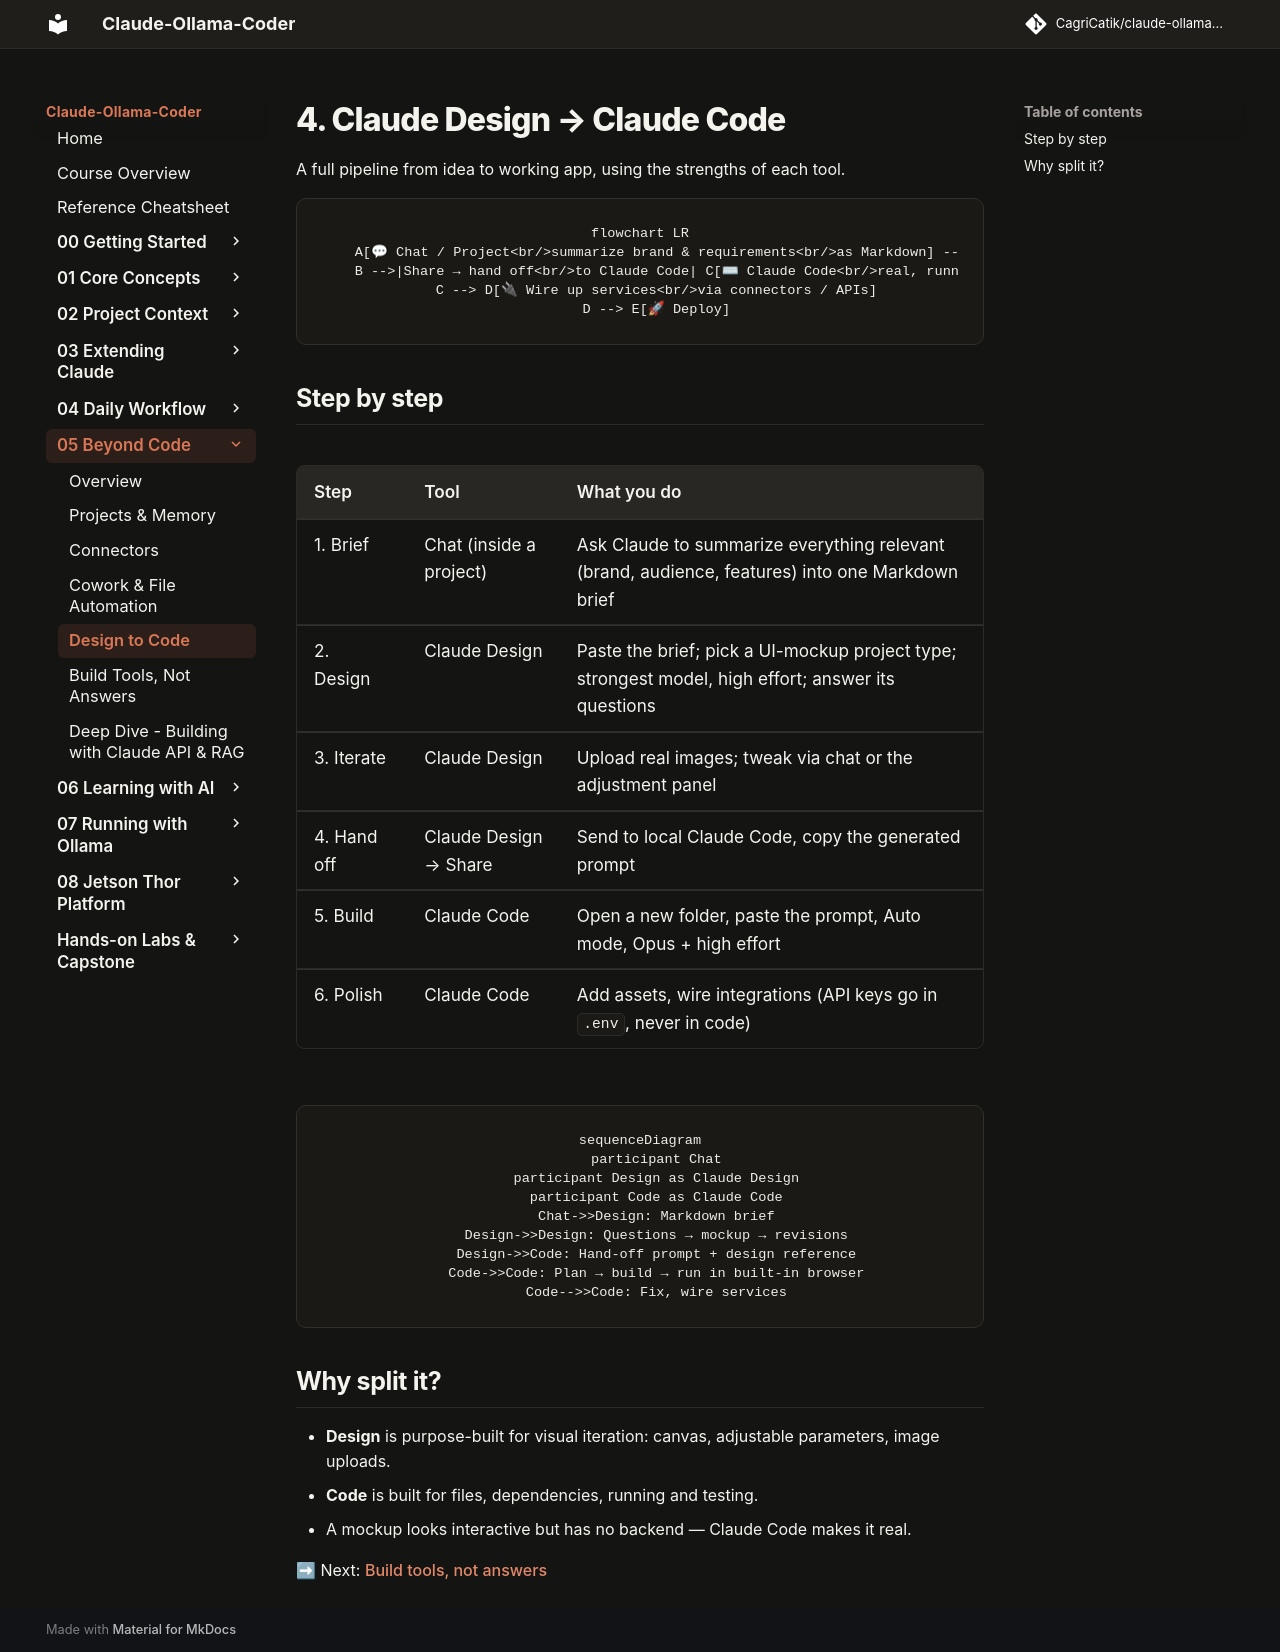

repository: CagriCatik/claude-ollama-coder · page: tutorials/05-beyond-code/04-design-to-code/index.html · generator: mkdocs

# 4. Claude Design → Claude Code

A full pipeline from idea to working app, using the strengths of each tool.

```mermaid
flowchart LR
    A[💬 Chat / Project<br/>summarize brand & requirements<br/>as Markdown] --> B[🎨 Claude Design<br/>UI mockups on a canvas]
    B -->|Share → hand off<br/>to Claude Code| C[⌨ Claude Code<br/>real, running app]
    C --> D[🔌 Wire up services<br/>via connectors / APIs]
    D --> E[🚀 Deploy]
```

## Step by step

| Step | Tool | What you do |
|---|---|---|
| 1. Brief | Chat (inside a project) | Ask Claude to summarize everything relevant (brand, audience, features) into one Markdown brief |
| 2. Design | Claude Design | Paste the brief; pick a UI-mockup project type; strongest model, high effort; answer its questions |
| 3. Iterate | Claude Design | Upload real images; tweak via chat or the adjustment panel |
| 4. Hand off | Claude Design → Share | Send to local Claude Code, copy the generated prompt |
| 5. Build | Claude Code | Open a new folder, paste the prompt, Auto mode, Opus + high effort |
| 6. Polish | Claude Code | Add assets, wire integrations (API keys go in `.env`, never in code) |

```mermaid
sequenceDiagram
    participant Chat
    participant Design as Claude Design
    participant Code as Claude Code
    Chat->>Design: Markdown brief
    Design->>Design: Questions → mockup → revisions
    Design->>Code: Hand-off prompt + design reference
    Code->>Code: Plan → build → run in built-in browser
    Code-->>Code: Fix, wire services
```

## Why split it?
- **Design** is purpose-built for visual iteration: canvas, adjustable parameters, image uploads.
- **Code** is built for files, dependencies, running and testing.
- A mockup looks interactive but has no backend — Claude Code makes it real.

➡ Next: [Build tools, not answers](05-build-your-own-tools.md)
